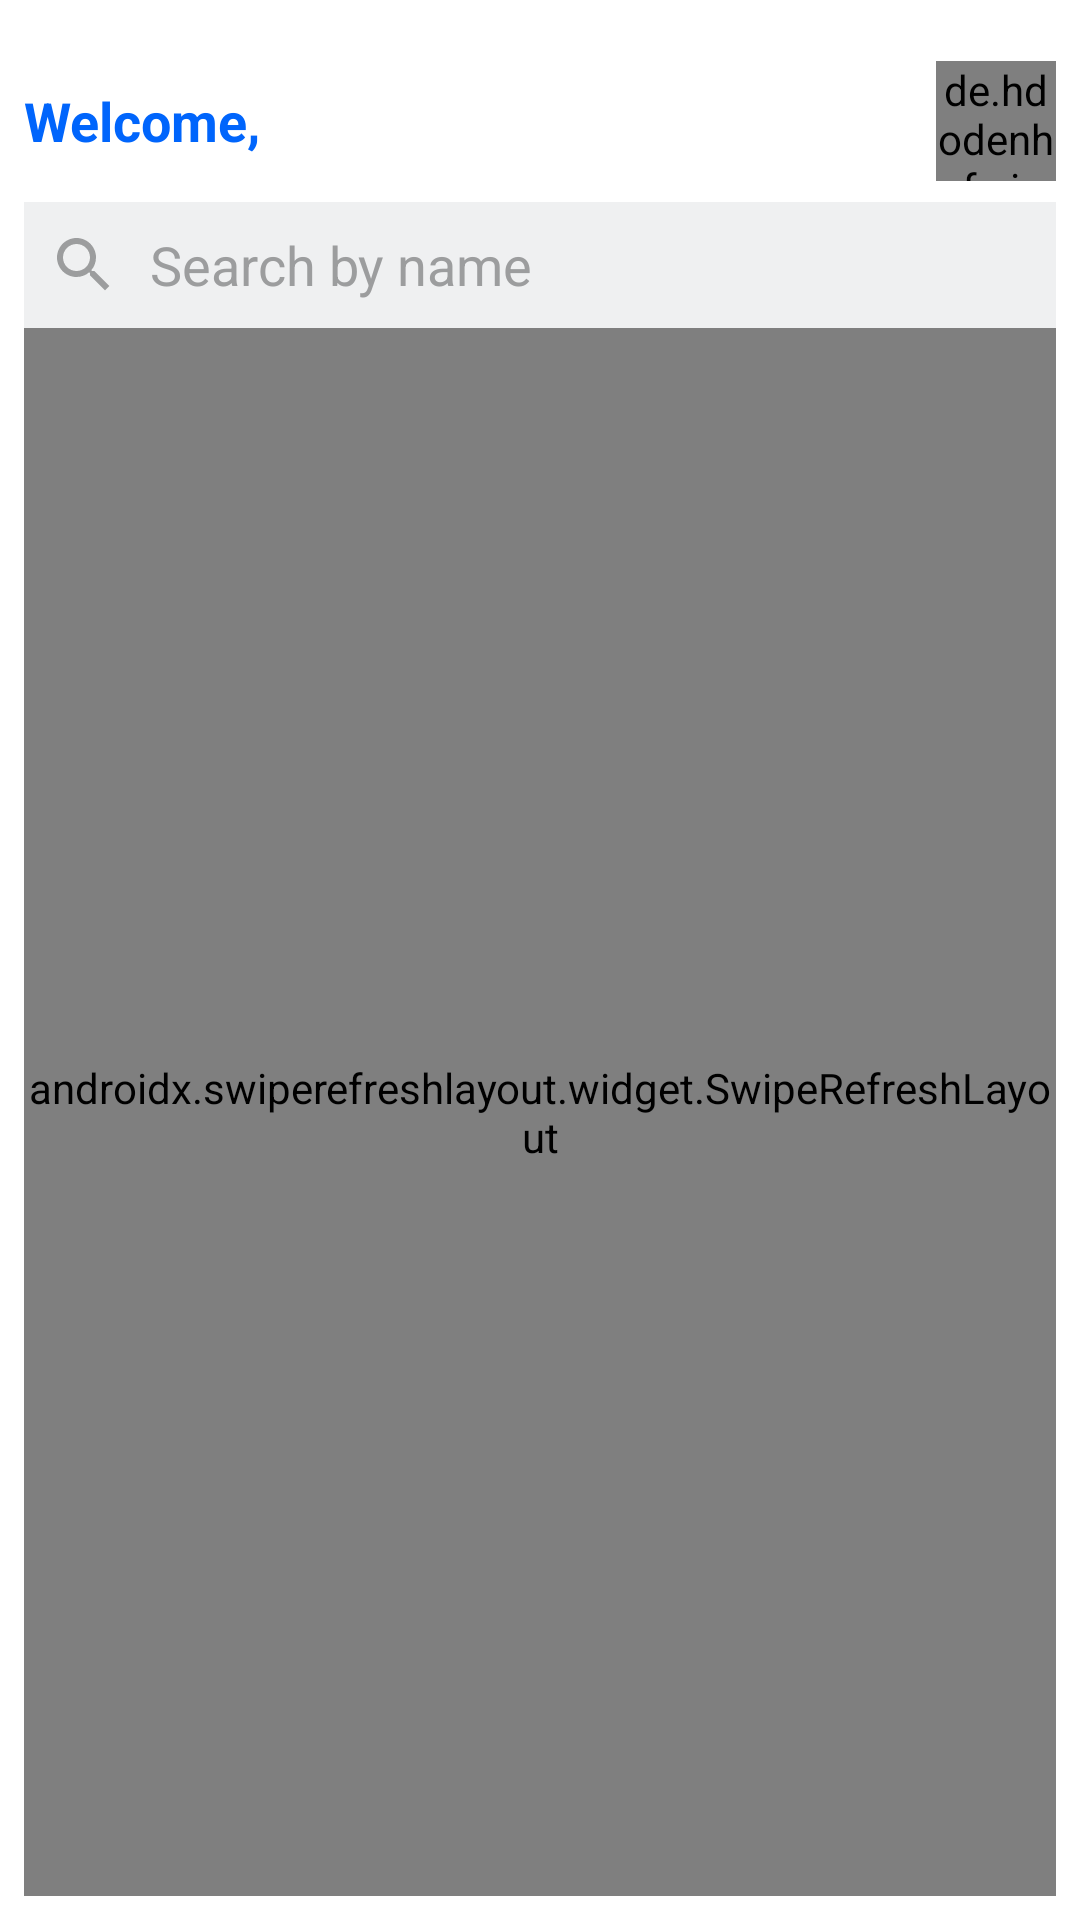

Android layout source for this screen:
<!-- AndroidManifest.xml: application theme AppTheme -->
<!-- res/layout/activity_main.xml -->
<?xml version="1.0" encoding="utf-8"?>
<androidx.constraintlayout.widget.ConstraintLayout xmlns:android="http://schemas.android.com/apk/res/android"
    xmlns:app="http://schemas.android.com/apk/res-auto"
    xmlns:tools="http://schemas.android.com/tools"
    android:layout_width="match_parent"
    android:layout_height="match_parent"
    android:padding="8dp"
    tools:context=".MainActivity">

    <androidx.constraintlayout.widget.ConstraintLayout
        android:layout_width="match_parent"
        android:layout_height="match_parent"
        app:layout_constraintBottom_toBottomOf="parent"
        app:layout_constraintTop_toTopOf="parent">


        <TextView
            android:id="@+id/hello_tv"
            android:layout_width="wrap_content"
            android:layout_height="wrap_content"
            android:layout_marginTop="20dp"
            android:text="@string/welcome"
            android:textColor="#0065FC"
            android:textSize="18sp"
            android:textStyle="bold"
            app:layout_constraintLeft_toLeftOf="parent"
            app:layout_constraintTop_toTopOf="parent" />

        <TextView
            android:id="@+id/managers_name"
            android:layout_width="wrap_content"
            android:layout_height="wrap_content"
            android:layout_marginStart="10dp"
            android:textColor="#0065FC"
            android:textSize="18sp"
            android:textStyle="bold"
            app:layout_constraintBottom_toBottomOf="@id/hello_tv"
            app:layout_constraintLeft_toRightOf="@id/hello_tv"
            app:layout_constraintTop_toTopOf="@id/hello_tv"
            tools:text="Andre" />

        <de.hdodenhof.circleimageview.CircleImageView
            android:id="@+id/managers_picture"
            android:layout_width="40dp"
            android:layout_height="40dp"
            app:layout_constraintBottom_toBottomOf="@id/hello_tv"
            app:layout_constraintHorizontal_bias="1.0"
            app:layout_constraintLeft_toRightOf="@id/managers_name"
            app:layout_constraintRight_toRightOf="parent"
            app:layout_constraintTop_toTopOf="@id/hello_tv" />

        <EditText
            android:id="@+id/searchView"
            android:layout_width="match_parent"
            android:layout_height="42dp"
            android:layout_marginTop="15dp"
            android:autofillHints="Search"
            android:background="@drawable/bg_search"
            android:drawableStart="@drawable/ic_search"
            android:drawablePadding="10dp"
            android:hint="@string/search"
            android:inputType="text"
            android:padding="8dp"
            android:textColor="#9C9D9E"
            android:textColorHint="#9C9D9E"
            app:layout_constraintLeft_toLeftOf="parent"
            app:layout_constraintRight_toRightOf="parent"
            app:layout_constraintTop_toBottomOf="@id/hello_tv" />


        <TextView
            android:id="@+id/please_wait_tv"
            android:layout_width="wrap_content"
            android:layout_height="wrap_content"
            android:layout_margin="16dp"
            android:layout_marginStart="8dp"
            android:layout_marginTop="200dp"
            android:layout_marginEnd="8dp"
            android:gravity="center"
            android:text="@string/please_wait"
            android:textSize="20sp"
            android:textStyle="bold"
            android:visibility="gone"
            app:layout_constraintBottom_toBottomOf="parent"
            app:layout_constraintEnd_toEndOf="parent"
            app:layout_constraintStart_toStartOf="parent"
            app:layout_constraintTop_toTopOf="parent" />


        <include
            android:id="@+id/empty_state_layout"
            layout="@layout/nothing_to_show"
            android:visibility="gone">

        </include>

        <androidx.swiperefreshlayout.widget.SwipeRefreshLayout
            android:id="@+id/swipeRefreshLayout"
            android:layout_width="match_parent"
            android:layout_height="0dp"
            app:layout_constraintBottom_toBottomOf="parent"
            app:layout_constraintLeft_toLeftOf="parent"
            app:layout_constraintRight_toRightOf="parent"
            app:layout_constraintTop_toBottomOf="@id/searchView">

            <androidx.recyclerview.widget.RecyclerView
                android:id="@+id/recyclerView_id"
                android:layout_width="match_parent"
                android:layout_height="0dp"
                android:layout_marginTop="6dp"
                android:padding="4dp"
                app:layout_constraintLeft_toLeftOf="parent"
                app:layout_constraintRight_toRightOf="parent"
                tools:listitem="@layout/employees" />

        </androidx.swiperefreshlayout.widget.SwipeRefreshLayout>


    </androidx.constraintlayout.widget.ConstraintLayout>
</androidx.constraintlayout.widget.ConstraintLayout>
<!-- res/layout/nothing_to_show.xml (included above) -->
<?xml version="1.0" encoding="utf-8"?>
<androidx.constraintlayout.widget.ConstraintLayout xmlns:android="http://schemas.android.com/apk/res/android"
    xmlns:tools="http://schemas.android.com/tools"
    android:layout_width="match_parent"
    android:layout_height="match_parent"
    xmlns:app="http://schemas.android.com/apk/res-auto">


    <ImageView
        android:id="@+id/empty_folder"
        android:layout_width="wrap_content"
        android:layout_height="wrap_content"
        android:src="@drawable/ic_empty_folder"
        android:background="#fff"
        app:layout_constraintBottom_toBottomOf="parent"
        app:layout_constraintLeft_toLeftOf="parent"
        app:layout_constraintRight_toRightOf="parent"
        app:layout_constraintTop_toTopOf="parent"
        tools:ignore="ContentDescription" />

    <TextView
        android:layout_width="wrap_content"
        android:text="@string/no_employee_added_yet"
        android:textSize="24sp"
        android:textColor="#0065FC"
        android:textStyle="bold"
        app:layout_constraintRight_toRightOf="@id/empty_folder"
        app:layout_constraintLeft_toLeftOf="@id/empty_folder"
        app:layout_constraintTop_toBottomOf="@id/empty_folder"
        android:layout_height="wrap_content"/>
</androidx.constraintlayout.widget.ConstraintLayout>
<!-- res/layout/employees.xml (included above) -->
<?xml version="1.0" encoding="utf-8"?>
<androidx.constraintlayout.widget.ConstraintLayout xmlns:android="http://schemas.android.com/apk/res/android"
    xmlns:app="http://schemas.android.com/apk/res-auto"
    android:layout_width="match_parent"
    android:layout_height="wrap_content"
    xmlns:tools="http://schemas.android.com/tools"
    android:padding="6dp">

    <androidx.constraintlayout.widget.ConstraintLayout
        android:layout_width="match_parent"
        android:layout_height="match_parent">


        <de.hdodenhof.circleimageview.CircleImageView
            android:id="@+id/employees_profile_picture"
            android:layout_width="100dp"
            android:layout_height="70dp"
            app:civ_border_width="1dp"
            app:layout_constraintBottom_toBottomOf="parent"
            app:layout_constraintLeft_toLeftOf="parent"
            app:layout_constraintTop_toTopOf="parent" />

        <TextView
            android:id="@+id/employees_name"
            android:layout_width="wrap_content"
            android:layout_height="wrap_content"
            android:layout_marginStart="15dp"
            android:layout_marginTop="10dp"
            android:gravity="center_horizontal"
            tools:text="Okon"
            android:textColor="#000"
            android:textSize="20sp"
            android:textStyle="bold"
            app:layout_constraintHorizontal_bias="0.29"
            app:layout_constraintLeft_toRightOf="@id/employees_profile_picture"
            app:layout_constraintTop_toTopOf="@id/employees_profile_picture" />

        <TextView
            android:id="@+id/employee_role"
            android:layout_width="wrap_content"
            android:layout_height="wrap_content"
            android:layout_marginTop="10dp"
            android:gravity="center_horizontal"
            tools:text="Engineer"
            android:textColor="#000"
            android:textSize="18sp"
            app:layout_constraintHorizontal_bias="0.0"
            app:layout_constraintLeft_toLeftOf="@id/employees_name"
            app:layout_constraintRight_toRightOf="parent"
            app:layout_constraintTop_toBottomOf="@id/employees_name" />


    </androidx.constraintlayout.widget.ConstraintLayout>



</androidx.constraintlayout.widget.ConstraintLayout>
<!-- resources referenced by this layout -->
<resources>
  <!-- drawable bg_search (drawable) -->
  <?xml version="1.0" encoding="utf-8"?>
  <shape android:shape="rectangle" xmlns:android="http://schemas.android.com/apk/res/android">
  
      <solid android:color="#EFF0F1"/>
  
  </shape>
  <!-- drawable ic_empty_folder (drawable) -->
  <vector xmlns:android="http://schemas.android.com/apk/res/android"
      android:width="140dp"
      android:height="140dp"
      android:viewportWidth="140"
      android:viewportHeight="140">
    <path
        android:pathData="M128.333,110.833C128.333,113.928 127.104,116.895 124.916,119.083C122.728,121.271 119.761,122.5 116.667,122.5H23.333C20.239,122.5 17.272,121.271 15.084,119.083C12.896,116.895 11.667,113.928 11.667,110.833V29.167C11.667,26.073 12.896,23.105 15.084,20.917C17.272,18.729 20.239,17.5 23.333,17.5H52.5L64.167,35H116.667C119.761,35 122.728,36.229 124.916,38.417C127.104,40.605 128.333,43.572 128.333,46.667V110.833Z"
        android:strokeLineJoin="round"
        android:strokeWidth="2"
        android:fillColor="#00000000"
        android:strokeColor="#0065FC"
        android:strokeLineCap="round"/>
  </vector>
  <!-- drawable ic_search (drawable) -->
  <vector android:height="24dp" android:tint="#9C9D9E"
      android:viewportHeight="24" android:viewportWidth="24"
      android:width="24dp" xmlns:android="http://schemas.android.com/apk/res/android">
      <path android:fillColor="@android:color/white" android:pathData="M15.5,14h-0.79l-0.28,-0.27C15.41,12.59 16,11.11 16,9.5 16,5.91 13.09,3 9.5,3S3,5.91 3,9.5 5.91,16 9.5,16c1.61,0 3.09,-0.59 4.23,-1.57l0.27,0.28v0.79l5,4.99L20.49,19l-4.99,-5zM9.5,14C7.01,14 5,11.99 5,9.5S7.01,5 9.5,5 14,7.01 14,9.5 11.99,14 9.5,14z"/>
  </vector>
  <string name="no_employee_added_yet">No Employee Added Yet</string>
  <string name="please_wait">Please wait!!!</string>
  <string name="search">Search by name</string>
  <string name="welcome">Welcome,</string>
  <style name="AppTheme" parent="Theme.MaterialComponents.Light.NoActionBar">
          
          <item name="colorPrimary">#2196F3</item>
          <item name="colorPrimaryDark">#03A9F4</item>
          <item name="colorAccent">#1E57E8</item>
      </style>
</resources>
